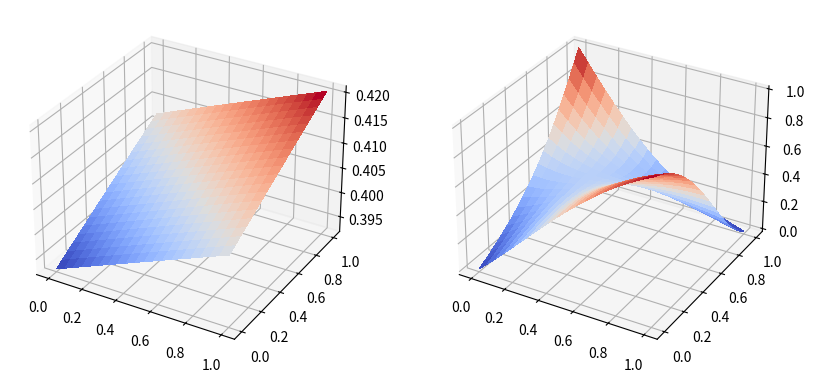
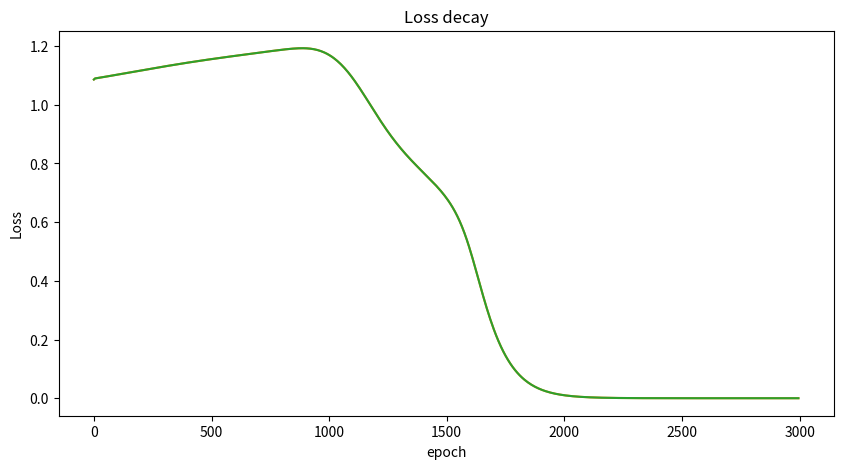

Python code for these plots, in order:
# import numpy as np
# import matplotlib.pyplot as plt
#
# input = [[0, 0, 1], [0, 1, 1], [1, 0, 1], [1, 1, 1]]
# output = [0, 1, 1, 0]
#
# N = np.size(input, 0)  # number of samples
#
# Ni = np.size(input, 1)  # dimension of the samples of input
#
# No = 1  # dimension of the sample of output
#
# Nh = 5  # number of hidden units
#
# Ws = 1 / 4 * np.random.rand(Nh, Ni + 1)
# # print(Ws)
#
# Wo = 1 / 4 * np.random.rand(No, Nh)
# # print(Wo)
#
# alpha = 0.1  # Learning rate\
#
# t_ = []
#
# loss_ = []
#
#
# def sigmoid(x):
#     f = 1 / (1 + np.exp(-x))
#     return f
#
#
# ## train the model ====================================================================
# for epoch in range(0, 3000):
#     loss = 0
#     for id_ in range(0, N):
#         dWs = 0 * Ws
#         dWo = 0 * Wo
#
#         x = np.append(input[id_], 1)
#
#         S = np.dot(Ws, x)
#
#         y = np.dot(Wo, sigmoid(S))
#
#         d = output[id_]
#
#         for j in range(0, Nh):
#             for i in range(0, No):
#                 dWo[i, j] = dWo[i, j] + sigmoid(S[j]) * (y[i] - d)
#
#         Wo = Wo - alpha * dWo
#
#         for k in range(0, Ni + 1):
#             for j in range(0, Nh):
#                 for i in range(0, No):
#                     dWs[j, k] = dWs[j, k] + x[k] * Wo[i, j] * sigmoid(S[j]) * (1 - sigmoid(S[j])) * (y[i] - d)
#
#         Ws = Ws - alpha * dWs
#
#         loss = loss + 1 / 2 * np.linalg.norm(y - d)
#
#     if np.mod(epoch, 50) == 0:
#         print(epoch, "-th epoch trained")
#
#         t_ = np.append(t_, epoch)
#
#         loss_ = np.append(loss_, loss)
#
# plt.figure(num=0, figsize=[10, 5])
# plt.plot(t_, loss_, marker="")
# plt.title('Loss decay')
# plt.xlabel('epoch')
# plt.ylabel('Loss')
# plt.show()
# print('====================================================================')
#
# ## test the trained model ====================================================================
# for id_ in range(0, N):
#     x = np.append(input[id_], 1)
#
#     S = np.dot(Ws, x)
#
#     y = np.dot(Wo, sigmoid(S))
#
#     print(y)
#
#
#
#
import numpy as np
import matplotlib.pyplot as plt
from tqdm import tqdm

# 1. 데이터 준비
input = [[0, 0, 1], [0, 1, 1], [1, 0, 1], [1, 1, 1]]
output = [0, 1, 1, 0]

N = np.size(input, 0)  # number of samples
Ni = np.size(input, 1)  # dimension of the samples of input
No = 1  # dimension of the sample of output
Nh = 5  # number of hidden units
Ws = 1 / 4 * np.random.rand(Nh, Ni + 1)
# print(Ws)
Wo = 1 / 4 * np.random.rand(No, Nh)

# 2. 학습 파라미터 설정
alpha = 0.1  # Learning rate
iteration = 3000

t_ = []
loss_ = []

def ReLu(x):
    f = 1 / (1 + np.exp(-x))
    return f

# 3. 모델 훈련
for epoch in tqdm(range(0, iteration)):
    loss = 0
    for id_ in range(0, N):
        dWs = 0 * Ws
        dWo = 0 * Wo

        x = np.append(input[id_], 1)
        S = np.dot(Ws, x)
        y = np.dot(Wo, ReLu(S))
        d = output[id_]

        for j in range(0, Nh):
            for i in range(0, No):
                dWo[i, j] = dWo[i, j] + ReLu(S[j]) * (y[i] - d)

        Wo = Wo - alpha * dWo

        for k in range(0, Ni + 1):
            for j in range(0, Nh):
                for i in range(0, No):
                    dWs[j, k] = dWs[j, k] + x[k] * Wo[i, j] * ReLu(S[j]) * (1 - ReLu(S[j])) * (y[i] - d)

        Ws = Ws - alpha * dWs

        loss = loss + 1 / 2 * np.linalg.norm(y - d)


##-------------------------- for display graph ----------------------------------------
    if np.mod(epoch, 5) == 0:
        # print(epoch, "-th epoch trained")
        t_ = np.append(t_, epoch)
        loss_ = np.append(loss_, loss)

    if (epoch == 0) or (epoch == iteration-1) :

        plt.figure(num=0, figsize=[10, 5])
        plt.plot(t_, loss_, marker="")
        plt.title('Loss decay')
        plt.xlabel('epoch')
        plt.ylabel('Loss')

        ## figure out the function shape the model==========================================
        xn = np.linspace(0, 1, 20)
        yn = np.linspace(0, 1, 20)
        xm, ym = np.meshgrid(xn, yn)
        xx = np.reshape(xm, np.size(xm, 0) * np.size(xm, 1))
        yy = np.reshape(ym, np.size(xm, 0) * np.size(xm, 1))
        Z = []

        for id__ in range(0, np.size(xm)):
            x = np.append([xx[id__], yy[id__]], [1, 1])
            S = np.dot(Ws, x)
            y_ = np.dot(Wo, ReLu(S))
            Z = np.append(Z, y_)

        if epoch==0:
            fig = plt.figure(num=1, figsize=[10, 5])
            ax = fig.add_subplot(121, projection='3d')
            surf = ax.plot_surface(xm, ym, np.reshape(Z, (np.size(xm, 0), np.size(xm, 1))), cmap='coolwarm', linewidth=0,
                                   antialiased=False)
        if epoch==iteration-1:
            ax = fig.add_subplot(122, projection='3d')
            surf = ax.plot_surface(xm, ym, np.reshape(Z, (np.size(xm, 0), np.size(xm, 1))), cmap='coolwarm', linewidth=0,
                                   antialiased=False)
print("====================================================================")

# 4. 결과 확인
for id_ in range(0, N):
    x = np.append(input[id_], 1)
    S = np.dot(Ws, x)
    y = np.dot(Wo, ReLu(S))
    print("Input : ", input[id_], "predict : ", y)

# -------------------- graph ---------------------------------
plt.figure(num=0, figsize=[10, 5])
plt.plot(t_, loss_, marker="")
plt.title('Loss decay')
plt.xlabel('epoch')
plt.ylabel('Loss')

plt.show()

print('end')
